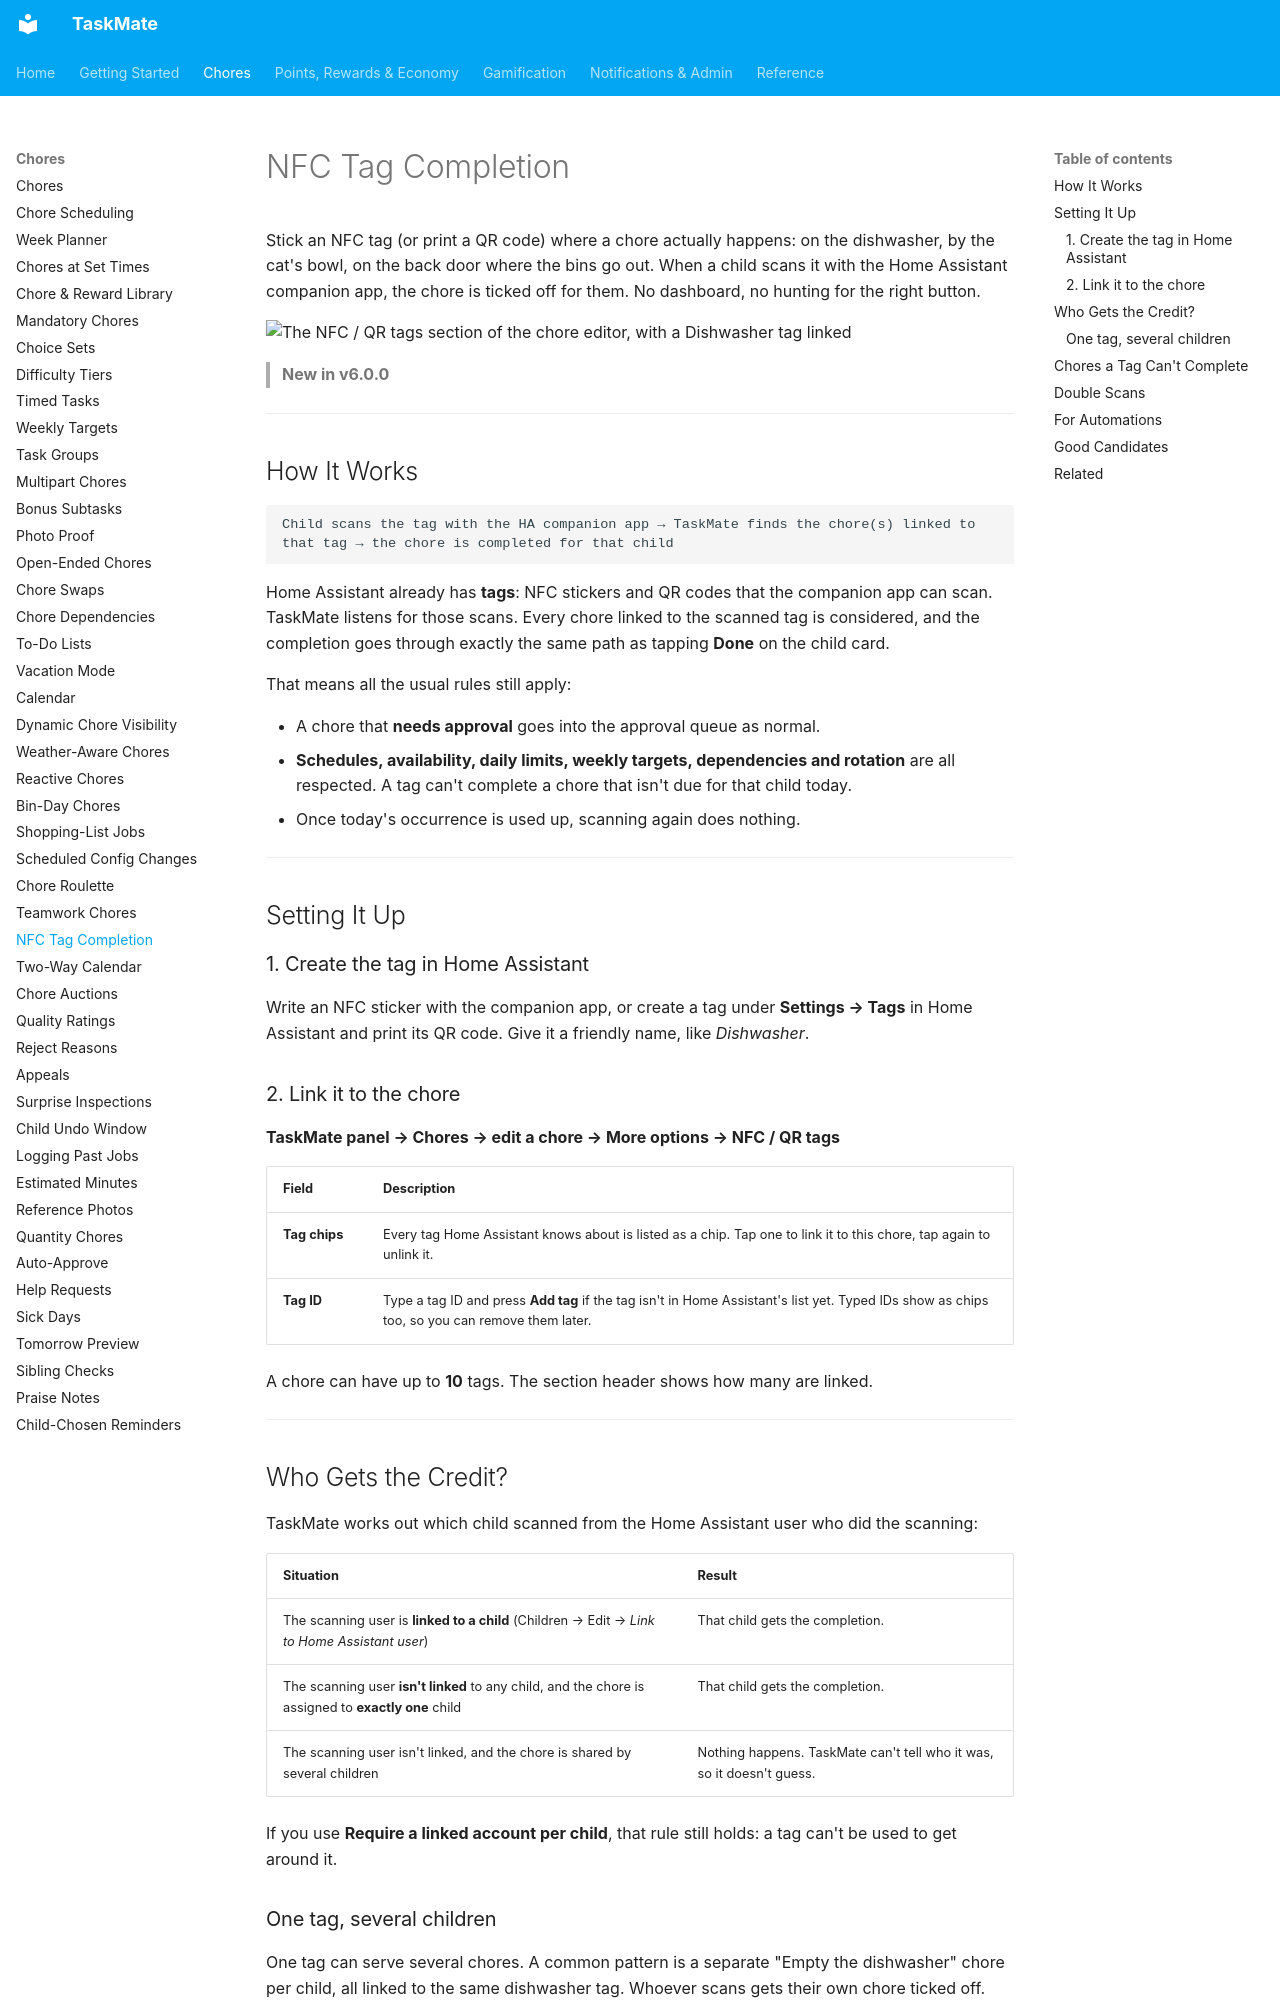

repository: tempus2016/taskmate · page: NFC-Tag-Completion/index.html · generator: mkdocs

# NFC Tag Completion

Stick an NFC tag (or print a QR code) where a chore actually happens: on the dishwasher, by the cat's bowl, on the back door where the bins go out. When a child scans it with the Home Assistant companion app, the chore is ticked off for them. No dashboard, no hunting for the right button.

![The NFC / QR tags section of the chore editor, with a Dishwasher tag linked](images/nfc-tag-editor.png)

> **New in v6.0.0**

---

## How It Works

```
Child scans the tag with the HA companion app → TaskMate finds the chore(s) linked to that tag → the chore is completed for that child
```

Home Assistant already has **tags**: NFC stickers and QR codes that the companion app can scan. TaskMate listens for those scans. Every chore linked to the scanned tag is considered, and the completion goes through exactly the same path as tapping **Done** on the child card.

That means all the usual rules still apply:

- A chore that **needs approval** goes into the approval queue as normal.
- **Schedules, availability, daily limits, weekly targets, dependencies and rotation** are all respected. A tag can't complete a chore that isn't due for that child today.
- Once today's occurrence is used up, scanning again does nothing.

---

## Setting It Up

### 1. Create the tag in Home Assistant

Write an NFC sticker with the companion app, or create a tag under **Settings → Tags** in Home Assistant and print its QR code. Give it a friendly name, like *Dishwasher*.

### 2. Link it to the chore

**TaskMate panel → Chores → edit a chore → More options → NFC / QR tags**

| Field | Description |
|-------|-------------|
| **Tag chips** | Every tag Home Assistant knows about is listed as a chip. Tap one to link it to this chore, tap again to unlink it. |
| **Tag ID** | Type a tag ID and press **Add tag** if the tag isn't in Home Assistant's list yet. Typed IDs show as chips too, so you can remove them later. |

A chore can have up to **10** tags. The section header shows how many are linked.

---
